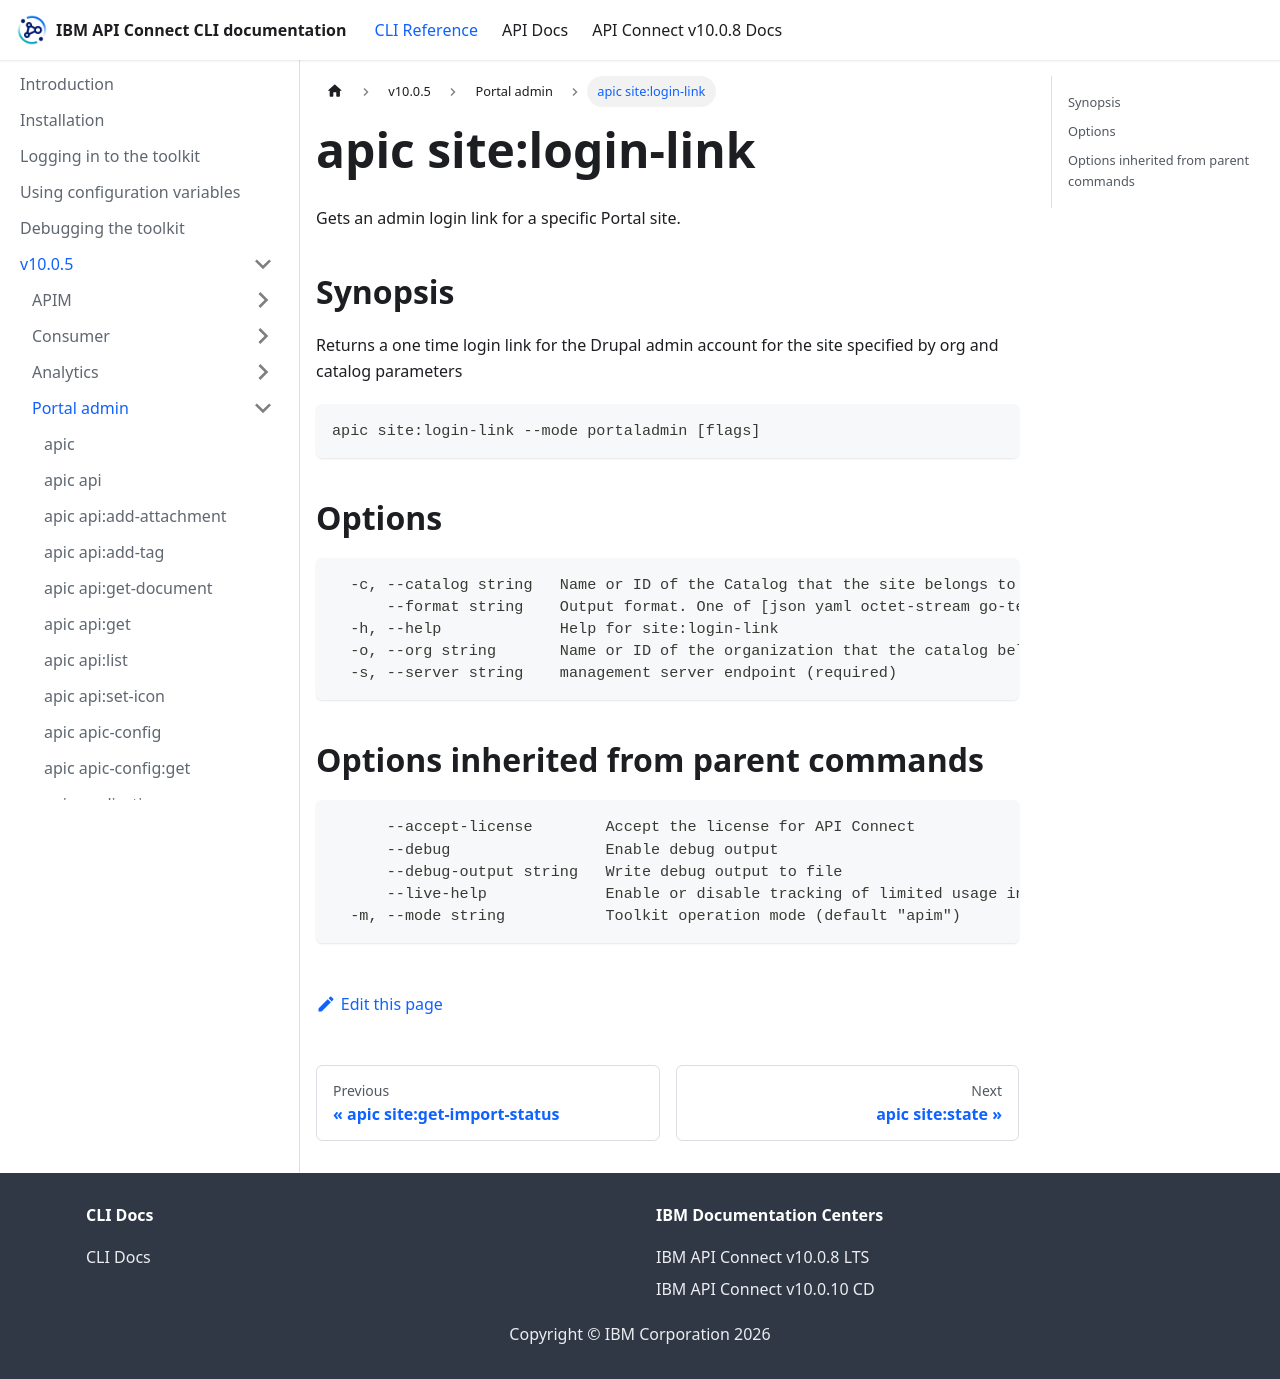

repository: ibm-apiconnect/clidocs · page: docs/v1005/portaladmin/apic_site_login-link.html · generator: docusaurus

# apic site:login-link

Gets an admin login link for a specific Portal site.

## Synopsis

Returns a one time login link for the Drupal admin account for the site specified by org and catalog parameters

```
apic site:login-link --mode portaladmin [flags]
```

## Options

```
  -c, --catalog string   Name or ID of the Catalog that the site belongs to. (required)
      --format string    Output format. One of [json yaml octet-stream go-template=... go-template-file=...], defaults to yaml.
  -h, --help             Help for site:login-link
  -o, --org string       Name or ID of the organization that the catalog belongs to. (required)
  -s, --server string    management server endpoint (required)
```

## Options inherited from parent commands

```
      --accept-license        Accept the license for API Connect
      --debug                 Enable debug output
      --debug-output string   Write debug output to file
      --live-help             Enable or disable tracking of limited usage information
  -m, --mode string           Toolkit operation mode (default "apim")
```
